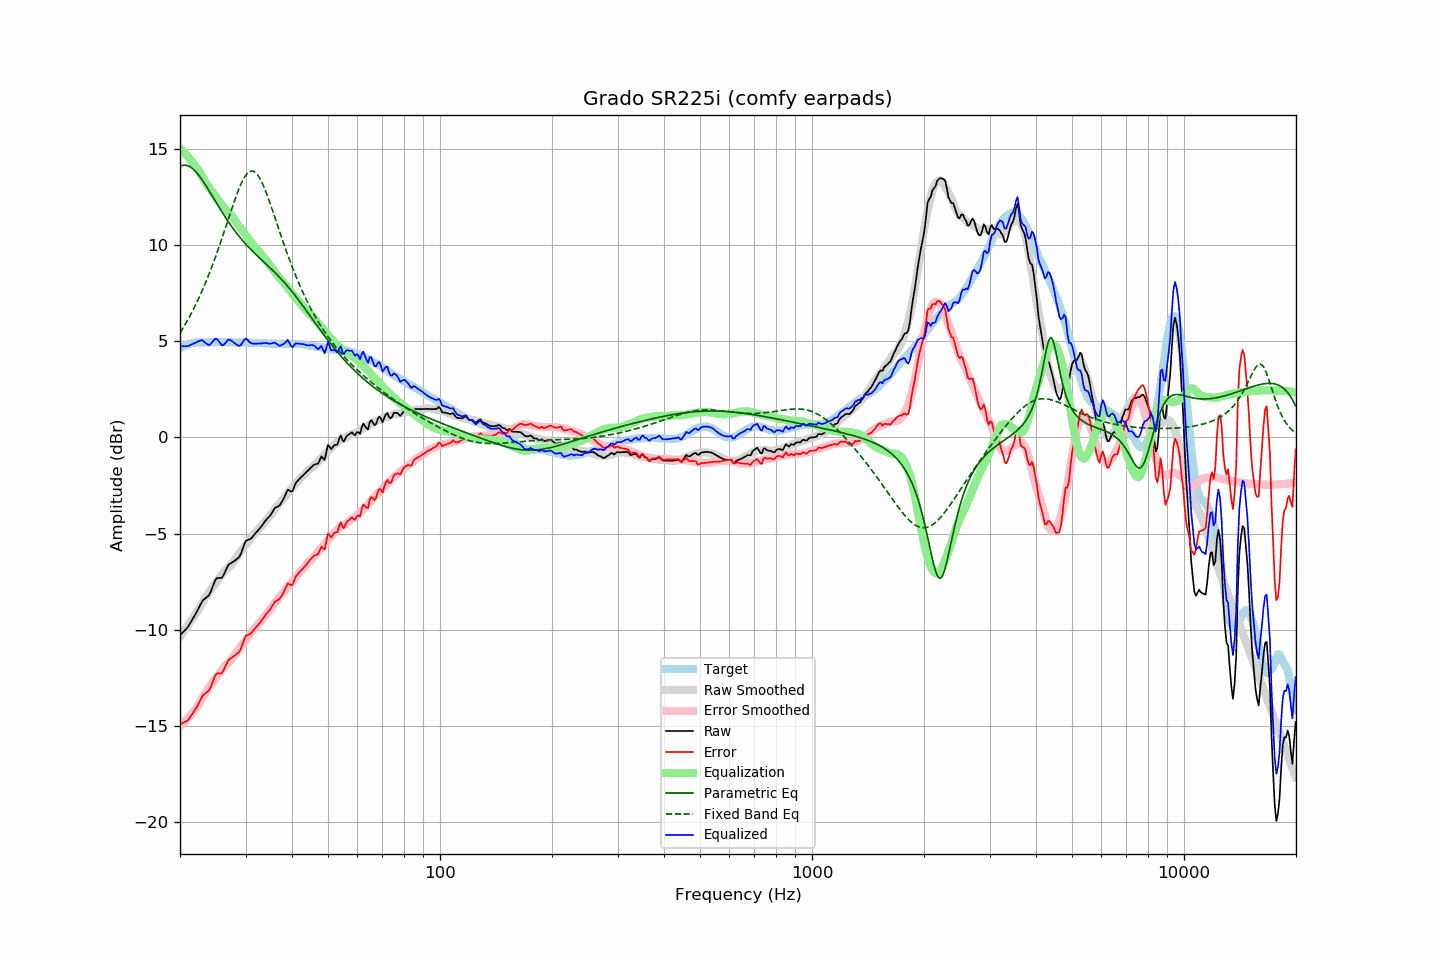

The file beside this chart, header and first rows:
frequency, raw, error, smoothed, error_smoothed, equalization, parametric_eq, fixed_band_eq, equalized_raw, equalized_smoothed, target
20.00, -10.28, -14.91, -10.34, -15.00, 15.00, 14.09, 5.44, 4.72, 4.66, 4.63
20.20, -10.19, -14.87, -10.23, -14.93, 14.93, 14.12, 5.57, 4.74, 4.70, 4.68
20.40, -10.10, -14.83, -10.12, -14.85, 14.85, 14.15, 5.71, 4.75, 4.73, 4.73
20.61, -10.02, -14.78, -10.00, -14.76, 14.76, 14.15, 5.85, 4.74, 4.77, 4.76
20.81, -9.93, -14.74, -9.88, -14.68, 14.68, 14.14, 5.99, 4.75, 4.80, 4.81
21.02, -9.84, -14.69, -9.76, -14.59, 14.59, 14.12, 6.14, 4.74, 4.82, 4.85
21.23, -9.70, -14.57, -9.64, -14.49, 14.49, 14.08, 6.29, 4.79, 4.85, 4.87
21.44, -9.56, -14.45, -9.52, -14.39, 14.39, 14.03, 6.45, 4.83, 4.87, 4.89
21.66, -9.42, -14.33, -9.39, -14.29, 14.29, 13.96, 6.61, 4.86, 4.89, 4.91
21.87, -9.28, -14.20, -9.27, -14.18, 14.18, 13.89, 6.78, 4.90, 4.91, 4.92
22.09, -9.13, -14.07, -9.14, -14.07, 14.07, 13.80, 6.95, 4.94, 4.93, 4.94
22.31, -8.97, -13.92, -9.01, -13.95, 13.95, 13.70, 7.12, 4.98, 4.94, 4.95
22.54, -8.80, -13.75, -8.88, -13.82, 13.82, 13.60, 7.30, 5.02, 4.95, 4.95
22.76, -8.64, -13.59, -8.73, -13.68, 13.68, 13.48, 7.48, 5.04, 4.95, 4.95
22.99, -8.48, -13.42, -8.58, -13.54, 13.54, 13.36, 7.67, 5.05, 4.95, 4.94
23.22, -8.41, -13.35, -8.43, -13.39, 13.39, 13.24, 7.87, 4.98, 4.95, 4.94
23.45, -8.34, -13.28, -8.29, -13.25, 13.25, 13.11, 8.07, 4.91, 4.95, 4.94
23.69, -8.27, -13.22, -8.17, -13.12, 13.12, 12.97, 8.27, 4.85, 4.95, 4.95
23.92, -8.20, -13.15, -8.05, -13.00, 13.00, 12.84, 8.48, 4.80, 4.95, 4.95
24.16, -8.04, -12.99, -7.93, -12.89, 12.89, 12.70, 8.69, 4.85, 4.95, 4.95
24.40, -7.82, -12.78, -7.82, -12.77, 12.77, 12.56, 8.91, 4.95, 4.95, 4.96
24.65, -7.61, -12.56, -7.70, -12.66, 12.66, 12.42, 9.14, 5.04, 4.95, 4.95
24.89, -7.40, -12.35, -7.59, -12.54, 12.54, 12.28, 9.37, 5.14, 4.95, 4.95
25.14, -7.31, -12.26, -7.47, -12.43, 12.43, 12.14, 9.60, 5.12, 4.95, 4.95
25.39, -7.30, -12.26, -7.36, -12.31, 12.31, 12.01, 9.84, 5.01, 4.95, 4.96
25.65, -7.30, -12.26, -7.24, -12.20, 12.20, 11.87, 10.08, 4.90, 4.96, 4.96
25.91, -7.29, -12.24, -7.13, -12.08, 12.08, 11.74, 10.32, 4.79, 4.95, 4.95
26.16, -7.17, -12.12, -7.02, -11.97, 11.97, 11.60, 10.57, 4.81, 4.95, 4.95
26.43, -6.99, -11.95, -6.93, -11.88, 11.88, 11.47, 10.83, 4.89, 4.95, 4.95
26.69, -6.81, -11.76, -6.85, -11.80, 11.80, 11.35, 11.08, 4.99, 4.95, 4.95
26.96, -6.63, -11.58, -6.77, -11.72, 11.72, 11.22, 11.33, 5.09, 4.95, 4.95
27.23, -6.56, -11.51, -6.69, -11.64, 11.64, 11.10, 11.58, 5.08, 4.95, 4.95
27.50, -6.51, -11.46, -6.60, -11.54, 11.54, 10.98, 11.84, 5.03, 4.95, 4.95
27.77, -6.46, -11.40, -6.49, -11.43, 11.43, 10.86, 12.08, 4.97, 4.94, 4.94
28.05, -6.41, -11.35, -6.37, -11.31, 11.31, 10.75, 12.32, 4.90, 4.94, 4.94
28.33, -6.34, -11.27, -6.24, -11.18, 11.18, 10.64, 12.56, 4.84, 4.94, 4.93
28.62, -6.27, -11.20, -6.12, -11.06, 11.06, 10.53, 12.78, 4.79, 4.94, 4.93
28.90, -6.19, -11.13, -6.01, -10.95, 10.95, 10.43, 12.99, 4.76, 4.94, 4.94
29.19, -6.02, -10.95, -5.90, -10.84, 10.84, 10.33, 13.18, 4.82, 4.94, 4.93
29.48, -5.79, -10.73, -5.80, -10.73, 10.73, 10.23, 13.36, 4.94, 4.93, 4.94
29.78, -5.55, -10.48, -5.69, -10.63, 10.63, 10.13, 13.51, 5.07, 4.93, 4.93
30.08, -5.37, -10.32, -5.58, -10.52, 10.52, 10.04, 13.64, 5.14, 4.93, 4.94
30.38, -5.33, -10.26, -5.47, -10.40, 10.40, 9.95, 13.74, 5.07, 4.93, 4.93
30.68, -5.30, -10.23, -5.36, -10.28, 10.28, 9.86, 13.80, 4.98, 4.93, 4.93
30.99, -5.26, -10.19, -5.24, -10.17, 10.17, 9.77, 13.84, 4.91, 4.93, 4.93
31.30, -5.17, -10.09, -5.13, -10.05, 10.05, 9.69, 13.85, 4.88, 4.92, 4.92
31.61, -5.07, -9.99, -5.03, -9.95, 9.95, 9.61, 13.82, 4.88, 4.92, 4.92
31.93, -4.97, -9.89, -4.93, -9.85, 9.85, 9.52, 13.76, 4.88, 4.92, 4.92
32.24, -4.88, -9.79, -4.84, -9.76, 9.76, 9.44, 13.68, 4.88, 4.91, 4.91
32.57, -4.78, -9.69, -4.75, -9.66, 9.66, 9.37, 13.56, 4.88, 4.91, 4.91
32.89, -4.69, -9.60, -4.67, -9.57, 9.57, 9.29, 13.42, 4.88, 4.91, 4.91
33.22, -4.58, -9.48, -4.57, -9.47, 9.47, 9.21, 13.25, 4.89, 4.90, 4.90
33.55, -4.46, -9.36, -4.47, -9.37, 9.37, 9.13, 13.06, 4.91, 4.90, 4.90
33.89, -4.34, -9.23, -4.36, -9.25, 9.25, 9.05, 12.86, 4.91, 4.89, 4.89
34.23, -4.24, -9.13, -4.26, -9.15, 9.15, 8.98, 12.64, 4.91, 4.89, 4.89
34.57, -4.16, -9.04, -4.16, -9.04, 9.04, 8.90, 12.42, 4.88, 4.88, 4.88
34.92, -4.07, -8.95, -4.07, -8.95, 8.95, 8.82, 12.18, 4.87, 4.88, 4.88
35.27, -3.94, -8.81, -3.96, -8.84, 8.84, 8.74, 11.94, 4.89, 4.88, 4.87
35.62, -3.80, -8.67, -3.84, -8.72, 8.72, 8.66, 11.69, 4.91, 4.87, 4.87
35.97, -3.66, -8.53, -3.73, -8.60, 8.60, 8.58, 11.44, 4.94, 4.87, 4.87
... 635 more rows
